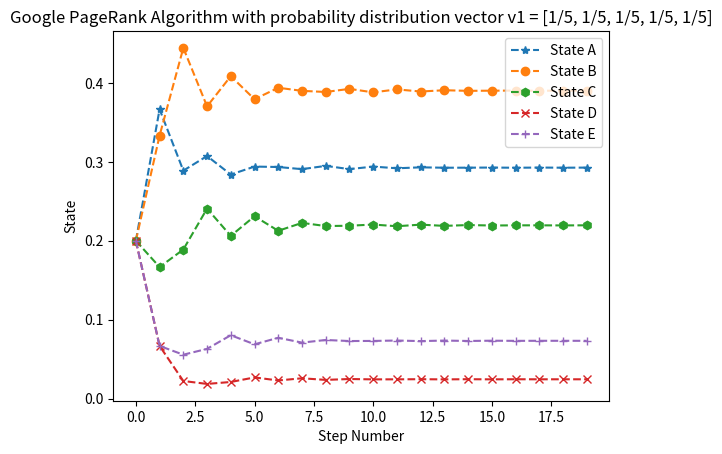
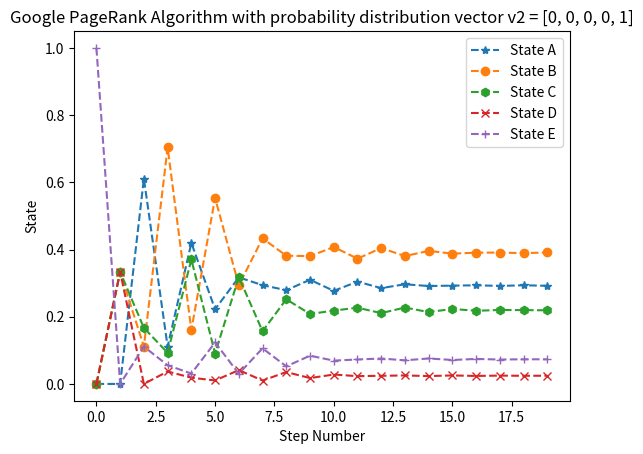

Python code for these plots, in order:
"""
[redacted]
[redacted]
Start:  5/2/19
End:    5/3/19
"""

import numpy as np
import matplotlib.pyplot as plt

def nSidedDie(p):
    n = len(p)
    cs = np.cumsum(p)
    cp = np.append(0, cs)
    r = np.random.rand()
    for k in range(0, n):
        if r > cp[k] and r <= cp[k + 1]:
            d = k + 1
    return d - 1


def pagerank():
    n = 20
    initial = [0.2, 0.2, 0.2, 0.2, 0.2]
    stm0 = [0, 1, 0, 0, 0]          # A
    stm1 = [0.5, 0, 0.5, 0, 0]      # B
    stm2 = [1/3, 1/3, 0, 0, 1/3]    # C
    stm3 = [1, 0, 0, 0, 0]          # D
    stm4 = [0, 1/3, 1/3, 1/3, 0]    # E
    P = np.matrix([stm0,
                   stm1,
                   stm2,
                   stm3,
                   stm4])

    S = np.zeros((n, 5))
    S[0, :] = initial
    for k in range(1, n):
        S[k, :] = S[k - 1, :] * P

    b = list(range(0, n))
    fig1 = plt.figure(1)
    plt.plot(b, S[:, 0], '--*', label='State A')
    plt.plot(b, S[:, 1], '--o', label='State B')
    plt.plot(b, S[:, 2], '--h', label='State C')
    plt.plot(b, S[:, 3], '--x', label='State D')
    plt.plot(b, S[:, 4], '--+', label='State E')
    plt.title("Google PageRank Algorithm with probability distribution vector v1 = [1/5, 1/5, 1/5, 1/5, 1/5]")
    plt.xlabel("Step Number")
    plt.ylabel("State")
    plt.legend()
    print(S)
    plt.show()

    initial = [0, 0, 0, 0, 1]
    fig2 = plt.figure(2)
    S = np.zeros((n, 5))
    S[0, :] = initial
    for k in range(1, n):
        S[k, :] = S[k - 1, :] * P
    plt.plot(b, S[:, 0], '--*', label='State A')
    plt.plot(b, S[:, 1], '--o', label='State B')
    plt.plot(b, S[:, 2], '--h', label='State C')
    plt.plot(b, S[:, 3], '--x', label='State D')
    plt.plot(b, S[:, 4], '--+', label='State E')
    plt.title("Google PageRank Algorithm with probability distribution vector v2 = [0, 0, 0, 0, 1]")
    plt.xlabel("Step Number")
    plt.ylabel("State")
    plt.legend()
    print(S)
    plt.show()


def main():
    pagerank()


main()
